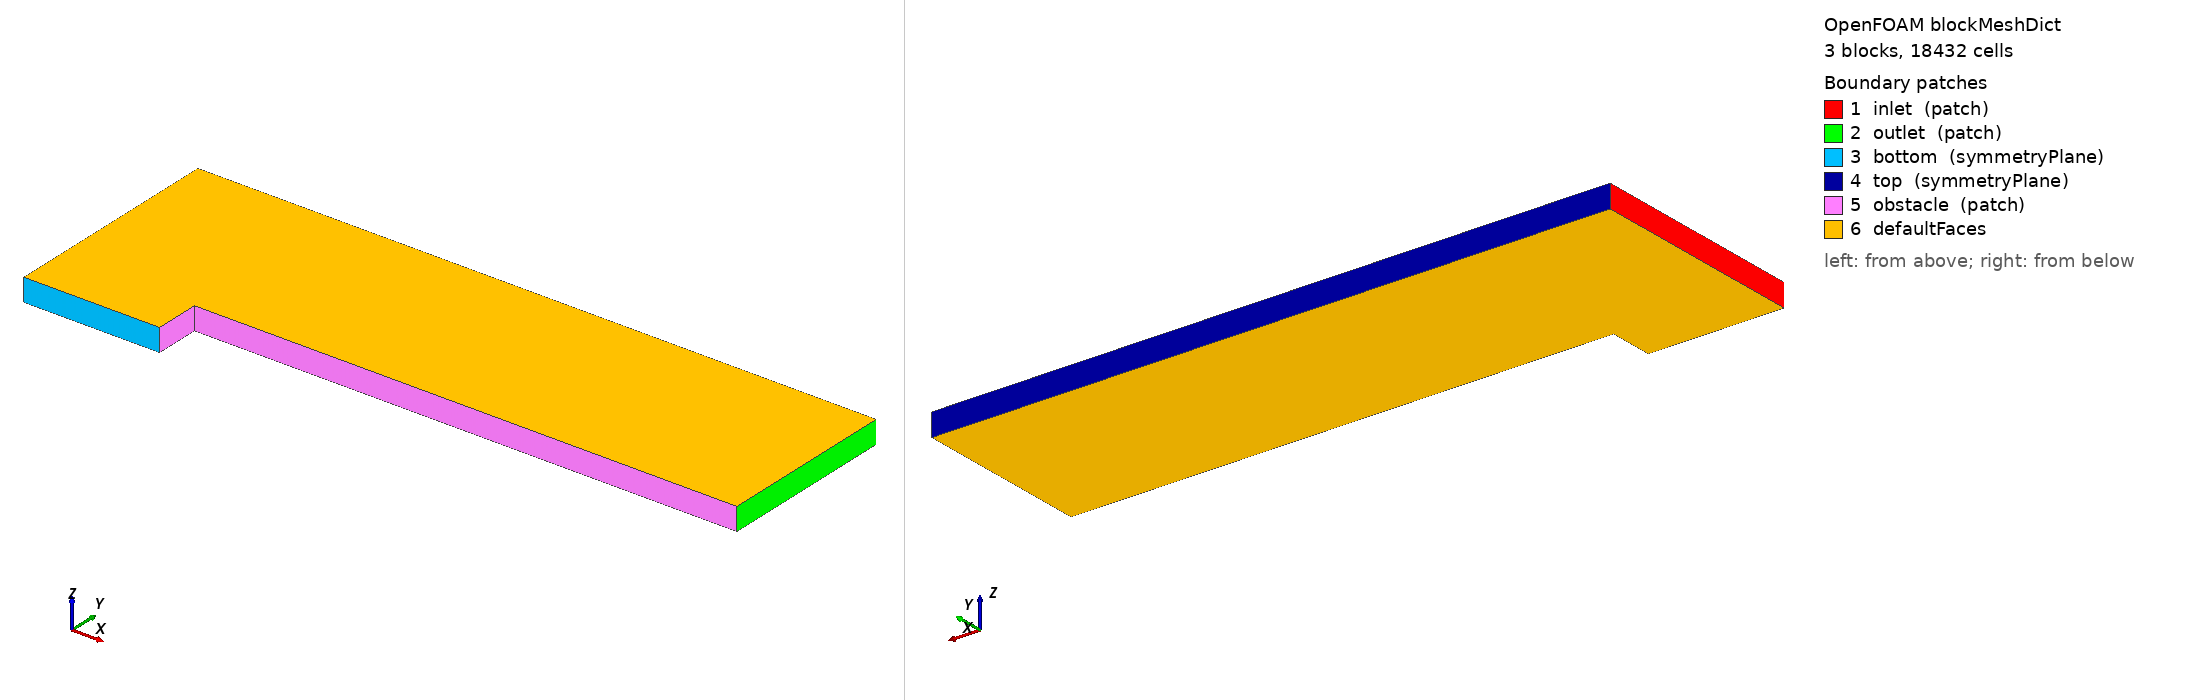

OpenFOAM case: the mesh blockMesh builds from blockMeshDict, 3 block(s), 18432 cells. Boundary patches (legend numbers): 1 inlet (patch), 2 outlet (patch), 3 bottom (symmetryPlane), 4 top (symmetryPlane), 5 obstacle (patch), 6 defaultFaces. Left view from above one corner, right view from below the opposite corner. Boundary conditions: 0 field file(s) under 0/; 0 of 6 drawn patches have an entry in a shipped field file.

=== system/blockMeshDict ===
/*--------------------------------*- C++ -*----------------------------------*\
  =========                 |
  \\      /  F ield         | OpenFOAM: The Open Source CFD Toolbox
   \\    /   O peration     | Website:  https://openfoam.org
    \\  /    A nd           | Version:  7
     \\/     M anipulation  |
\*---------------------------------------------------------------------------*/
FoamFile
{
    version     2.0;
    format      ascii;
    class       dictionary;
    object      blockMeshDict;
}
// * * * * * * * * * * * * * * * * * * * * * * * * * * * * * * * * * * * * * //

convertToMeters 1;

vertices
(
    (0 0 -0.05)
    (0.6 0 -0.05)
    (0 0.2 -0.05)
    (0.6 0.2 -0.05)
    (3 0.2 -0.05)
    (0 1 -0.05)
    (0.6 1 -0.05)
    (3 1 -0.05)
    (0 0 0.05)
    (0.6 0 0.05)
    (0 0.2 0.05)
    (0.6 0.2 0.05)
    (3 0.2 0.05)
    (0 1 0.05)
    (0.6 1 0.05)
    (3 1 0.05)
);

blocks
(
    hex (0 1 3 2 8 9 11 10)   (96 32 1) simpleGrading (1 1 1)
    hex (2 3 6 5 10 11 14 13) (96 32 1) simpleGrading (1 1 1)
    hex (3 4 7 6 11 12 15 14) (384 32 1) simpleGrading (1 1 1)
);

edges
(
);

boundary
(
    inlet
    {
        type patch;
        faces
        (
            (0 8 10 2)
            (2 10 13 5)
        );
    }
    outlet
    {
        type patch;
        faces
        (
            (4 7 15 12)
        );
    }
    bottom
    {
        type symmetryPlane;
        faces
        (
            (0 1 9 8)
        );
    }
    top
    {
        type symmetryPlane;
        faces
        (
            (5 13 14 6)
            (6 14 15 7)
        );
    }
    obstacle
    {
        type patch;
        faces
        (
            (1 3 11 9)
            (3 4 12 11)
        );
    }
);

mergePatchPairs
(
);

// ************************************************************************* //
